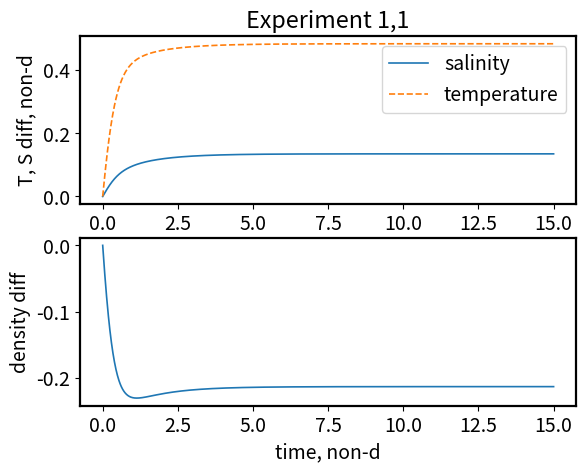
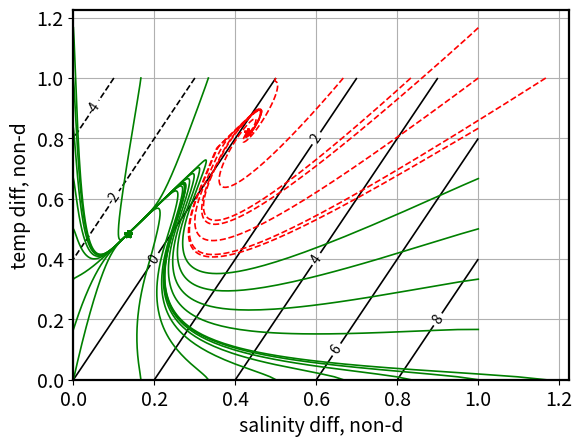
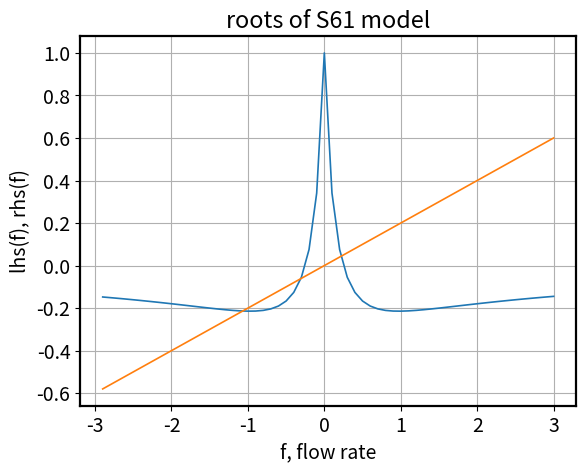

The script that saved these images, in order:
import numpy as np
import matplotlib.pyplot as plt

# Set plot formatting parameters
plt.rcParams['lines.linewidth'] = 1.2
plt.rcParams['font.size'] = 14
plt.rcParams['axes.linewidth'] = 1.6
plt.rcParams['axes.labelsize'] = 14

# Initialize variables
nn = 0

# Set model parameters
R = 2.0        # Absolute value of the ratio of expansion coefficients, x/y
delta = 1/6    # Conduction rate of salinity with respect to temperature
lambda_val = 0.2  # Inverse non-dimensional flushing rate
q = 0.         # Initial flushing rate (0 to 1)
qdelta = 100.  # Time constant (inertia) for flushing
yres = 1.      # Steady reservoir y
resosc = 0.    # Amplitude of reservoir y oscillation
dtau = 0.01    # Time step of non-dimensional time
nstep = 1500   # Number of time steps

yres0 = yres

ni = 6
delT = 1/ni
delS = delT

for n1 in np.arange(0, 1 + delT, delT):
    for n2 in np.arange(0, 1 + delS, delS):
        if n1 == 0 or n1 == 1 or n2 == 0 or n2 == 1:
            x = [n1]  # Initialize x list for this set of initial conditions
            y = [n2]  # Initialize y list for this set of initial conditions

            for m in range(1, nstep + 1):
                tau = m * dtau

                # Evaluate the reservoir temperature (y)
                yres = yres0 + resosc * np.sin(tau * np.pi)

                dr = abs(R * x[m - 1] - y[m - 1])

                # Equilibrium flushing
                qequil = dr / lambda_val

                yh = y[m - 1] + dtau * (yres - y[m - 1]) / 2 - dtau * y[m - 1] * q / 2
                xh = x[m - 1] + dtau * delta * (1 - x[m - 1]) / 2 - dtau * x[m - 1] * q / 2
                qh = q + dtau * qdelta * (qequil - q) / 2

                dr = abs(R * xh - yh)
                qequil = dr / lambda_val

                y.append(y[m - 1] + dtau * (yres - yh) - dtau * qh * yh)
                x.append(x[m - 1] + dtau * delta * (1 - xh) - dtau * qh * xh)
                q = q + dtau * qdelta * (qequil - qh)

            d = [R * xi - yi for xi, yi in zip(x, y)]

            if nn == 0:
                nn = 1

                # Make a time series plot for the first case only
                plt.figure(1)
                plt.clf()

                plt.subplot(2, 1, 1)
                plt.plot(np.arange(0, nstep + 1) * dtau, x, '-', np.arange(0, nstep + 1) * dtau, y, '--')
                plt.legend(['salinity', 'temperature'])
                plt.ylabel('T, S diff, non-d')
                plt.title('Experiment 1,1')

                plt.subplot(2, 1, 2)
                plt.plot(np.arange(0, nstep + 1) * dtau, d)
                plt.xlabel('time, non-d')
                plt.ylabel('density diff')

                plt.figure(2)
                plt.clf()

                dc = np.arange(-10, 21, 2)
                dm = np.zeros((11, 11))

                ym = np.arange(0, 1.1, 0.1)
                xm = np.arange(0, 1.1, 0.1)

                for k1 in range(11):
                    for k2 in range(11):
                        dm[k1, k2] = (1 / lambda_val) * (R * xm[k2] - ym[k1])

                levels = [-10, -8, -6, -4, -2, 0, 2, 4, 6, 8, 10, 12, 14, 16, 18, 20]

                c = plt.contour(xm, ym, dm, levels, colors='k')
                plt.clabel(c, inline=True, fontsize=10)
                plt.xlabel('salinity diff, non-d')
                plt.ylabel('temp diff, non-d')
                plt.grid(True)

            m2 = len(x)

            if d[m2 - 1] >= 0:
                plt.plot(x, y, 'r--')
                plt.plot(x[m2 - 1], y[m2 - 1], '*r')
            else:
                plt.plot(x, y, 'g')
                plt.plot(x[m2 - 1], y[m2 - 1], '*g')

f = np.zeros(60)
lhs = np.zeros(60)
rhs = np.zeros(60)

# Calculate values for f, lhs, and rhs
for k in range(1, 61):
    f[k - 1] = (k - 30) * 0.1
    lhs[k - 1] = lambda_val * f[k - 1]
    rhs[k - 1] = (R / (1 + abs(f[k - 1]) / delta)) - 1 / (1 + abs(f[k - 1]))

# Create a plot
plt.figure(3)
plt.clf()
plt.plot(f, rhs, f, lhs)
plt.xlabel('f, flow rate')
plt.ylabel('lhs(f), rhs(f)')
plt.title('roots of S61 model')
plt.grid(True)

plt.show()
